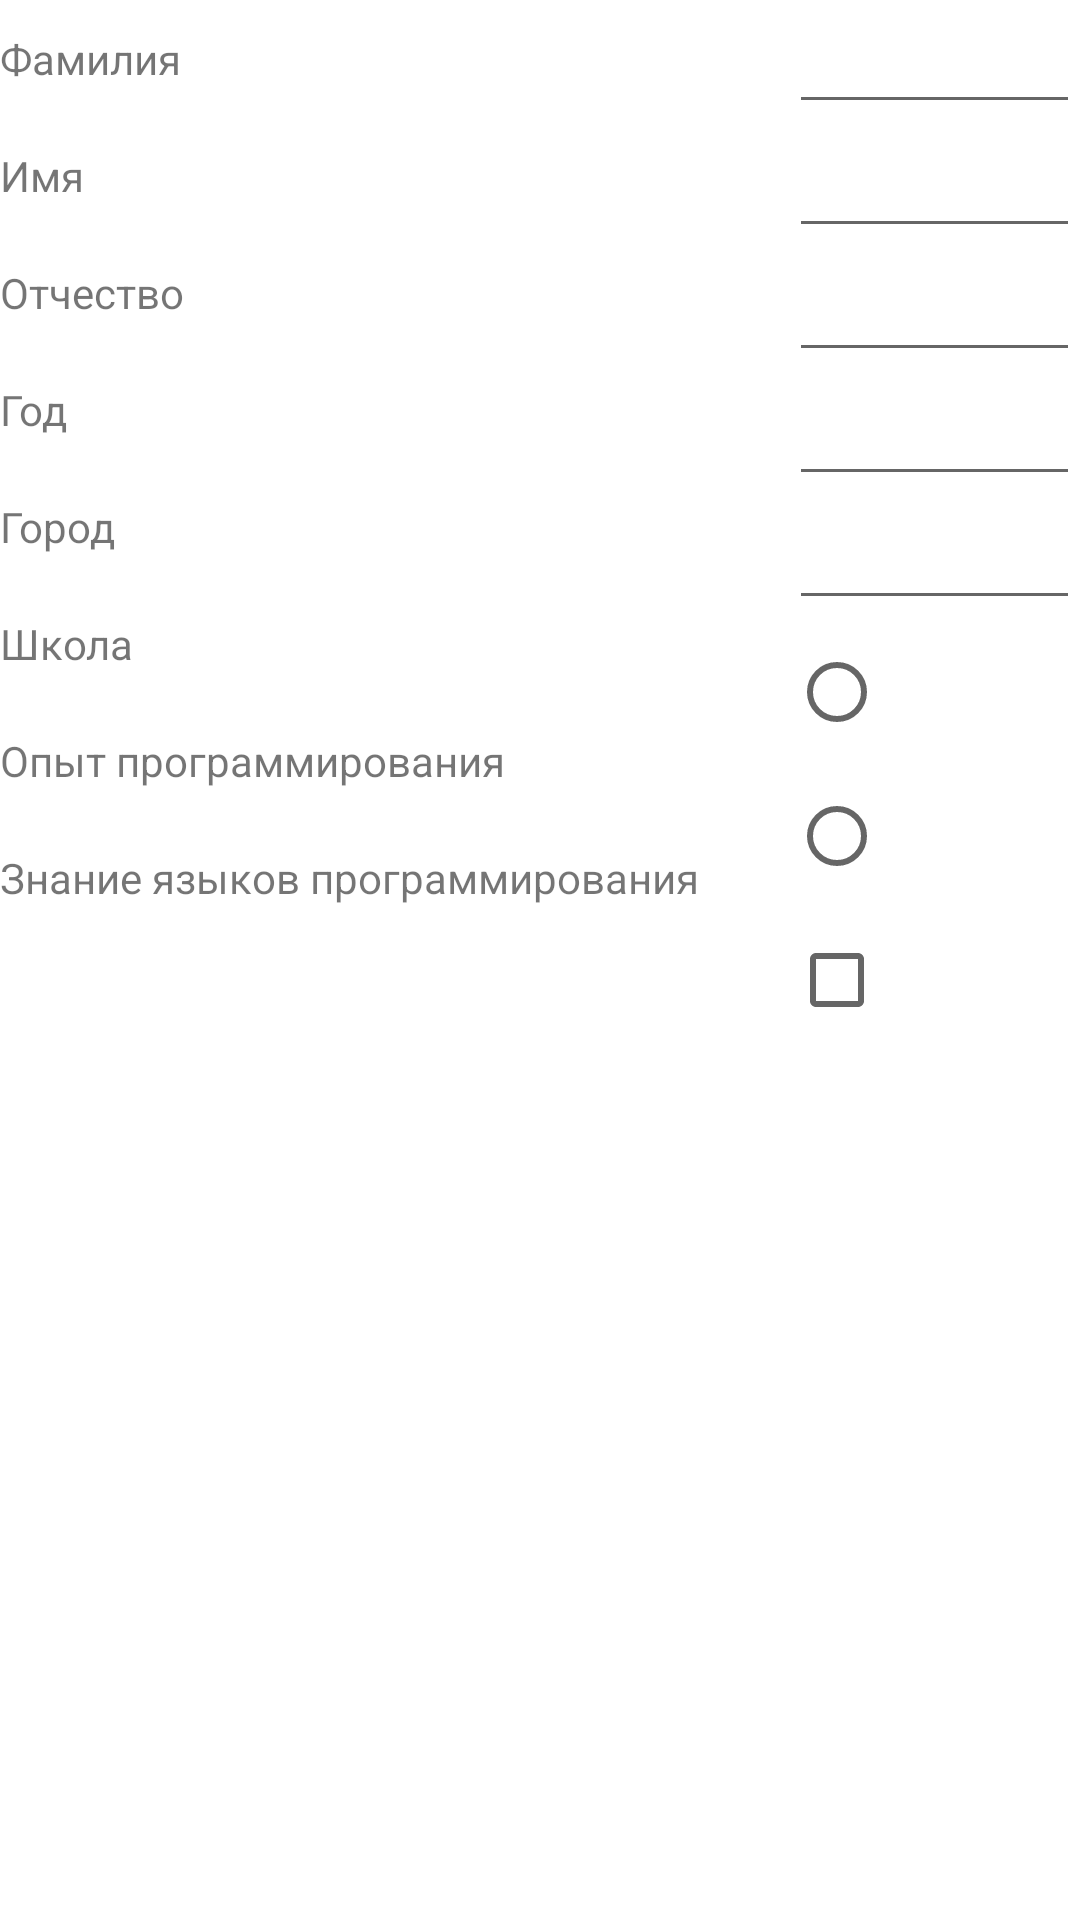

Produce the Android XML layout that renders to this screen, including the resource entries it uses.
<!-- AndroidManifest.xml: application theme Theme.Exaple -->
<!-- res/layout/activity_main5.xml -->
<?xml version="1.0" encoding="utf-8"?>
<androidx.constraintlayout.widget.ConstraintLayout xmlns:android="http://schemas.android.com/apk/res/android"
    xmlns:app="http://schemas.android.com/apk/res-auto"
    xmlns:tools="http://schemas.android.com/tools"
    android:layout_width="match_parent"
    android:layout_height="match_parent"
    tools:context=".MainActivity">

    <LinearLayout
        android:layout_width="match_parent"
        android:layout_height="match_parent"
        tools:layout_editor_absoluteX="223dp"
        tools:layout_editor_absoluteY="230dp" >

        <LinearLayout
            android:layout_width="wrap_content"
            android:layout_height="match_parent"
            android:orientation="vertical">

            <TextView
                android:id="@+id/textView4"
                android:layout_width="match_parent"
                android:layout_height="wrap_content"
                android:layout_marginTop="10dp"
                android:layout_marginRight="30dp"
                android:layout_marginBottom="10dp"
                android:text="Фамилия" />

            <TextView
                android:id="@+id/textView5"
                android:layout_width="match_parent"
                android:layout_height="wrap_content"
                android:layout_marginTop="10dp"
                android:layout_marginRight="30dp"
                android:layout_marginBottom="10dp"
                android:text="Имя" />

            <TextView
                android:id="@+id/textView6"
                android:layout_width="match_parent"
                android:layout_height="wrap_content"
                android:layout_marginTop="10dp"
                android:layout_marginRight="30dp"
                android:layout_marginBottom="10dp"
                android:text="Отчество" />

            <TextView
                android:id="@+id/textView7"
                android:layout_width="match_parent"
                android:layout_height="wrap_content"
                android:layout_marginTop="10dp"
                android:layout_marginRight="30dp"
                android:layout_marginBottom="10dp"
                android:text="Год" />

            <TextView
                android:id="@+id/textView8"
                android:layout_width="match_parent"
                android:layout_height="wrap_content"
                android:layout_marginTop="10dp"
                android:layout_marginRight="30dp"
                android:layout_marginBottom="10dp"
                android:text="Город" />

            <TextView
                android:id="@+id/textView9"
                android:layout_width="match_parent"
                android:layout_height="wrap_content"
                android:layout_marginTop="10dp"
                android:layout_marginRight="30dp"
                android:layout_marginBottom="10dp"
                android:text="Школа" />

            <TextView
                android:id="@+id/textView10"
                android:layout_width="match_parent"
                android:layout_height="wrap_content"
                android:layout_marginTop="10dp"
                android:layout_marginRight="30dp"
                android:layout_marginBottom="10dp"
                android:text="Опыт программирования" />

            <TextView
                android:id="@+id/textView11"
                android:layout_width="match_parent"
                android:layout_height="wrap_content"
                android:layout_marginTop="10dp"
                android:layout_marginRight="30dp"
                android:layout_marginBottom="10dp"
                android:text="Знание языков программирования" />
        </LinearLayout>

        <LinearLayout
            android:layout_width="wrap_content"
            android:layout_height="match_parent"
            android:orientation="vertical">

            <EditText
                android:id="@+id/editTextTextPersonName2"
                android:layout_width="match_parent"
                android:layout_height="wrap_content"
                android:ems="10"
                android:inputType="textPersonName" />

            <EditText
                android:id="@+id/editTextTextPersonName3"
                android:layout_width="match_parent"
                android:layout_height="wrap_content"
                android:ems="10"
                android:inputType="textPersonName" />

            <EditText
                android:id="@+id/editTextTextPersonName4"
                android:layout_width="match_parent"
                android:layout_height="wrap_content"
                android:ems="10"
                android:inputType="textPersonName" />

            <EditText
                android:id="@+id/editTextTextPersonName5"
                android:layout_width="match_parent"
                android:layout_height="wrap_content"
                android:ems="10"
                android:inputType="textPersonName" />

            <EditText
                android:id="@+id/editTextTextPersonName"
                android:layout_width="match_parent"
                android:layout_height="wrap_content"
                android:ems="10"
                android:inputType="textPersonName" />

            <RadioButton
                android:id="@+id/radioButton2"
                android:layout_width="match_parent"
                android:layout_height="wrap_content" />

            <RadioButton
                android:id="@+id/radioButton"
                android:layout_width="match_parent"
                android:layout_height="wrap_content" />

            <CheckBox
                android:id="@+id/checkBox"
                android:layout_width="match_parent"
                android:layout_height="wrap_content" />
        </LinearLayout>

        <CalendarView
            android:id="@+id/calendarView"
            android:layout_width="wrap_content"
            android:layout_height="match_parent"
            android:layout_weight="1" />
    </LinearLayout>
</androidx.constraintlayout.widget.ConstraintLayout>
<!-- resources referenced by this layout -->
<resources>
  <style name="Theme.Exaple" parent="Theme.MaterialComponents.DayNight.DarkActionBar">
          
          <item name="colorPrimary">@color/purple_500</item>
          <item name="colorPrimaryVariant">@color/purple_700</item>
          <item name="colorOnPrimary">@color/white</item>
          
          <item name="colorSecondary">@color/teal_200</item>
          <item name="colorSecondaryVariant">@color/teal_700</item>
          <item name="colorOnSecondary">@color/black</item>
          
          <item name="android:statusBarColor" tools:targetApi="l">?attr/colorPrimaryVariant</item>
          
      </style>
  <!-- not gathered from this repository: default colours our renderer supplied (Android Studio template values) -->
  <color name="purple_500">#FF6200EE</color>
  <color name="purple_700">#FF3700B3</color>
  <color name="teal_200">#FF03DAC5</color>
  <color name="teal_700">#FF018786</color>
  <color name="black">#FF000000</color>
  <color name="white">#FFFFFFFF</color>
</resources>
